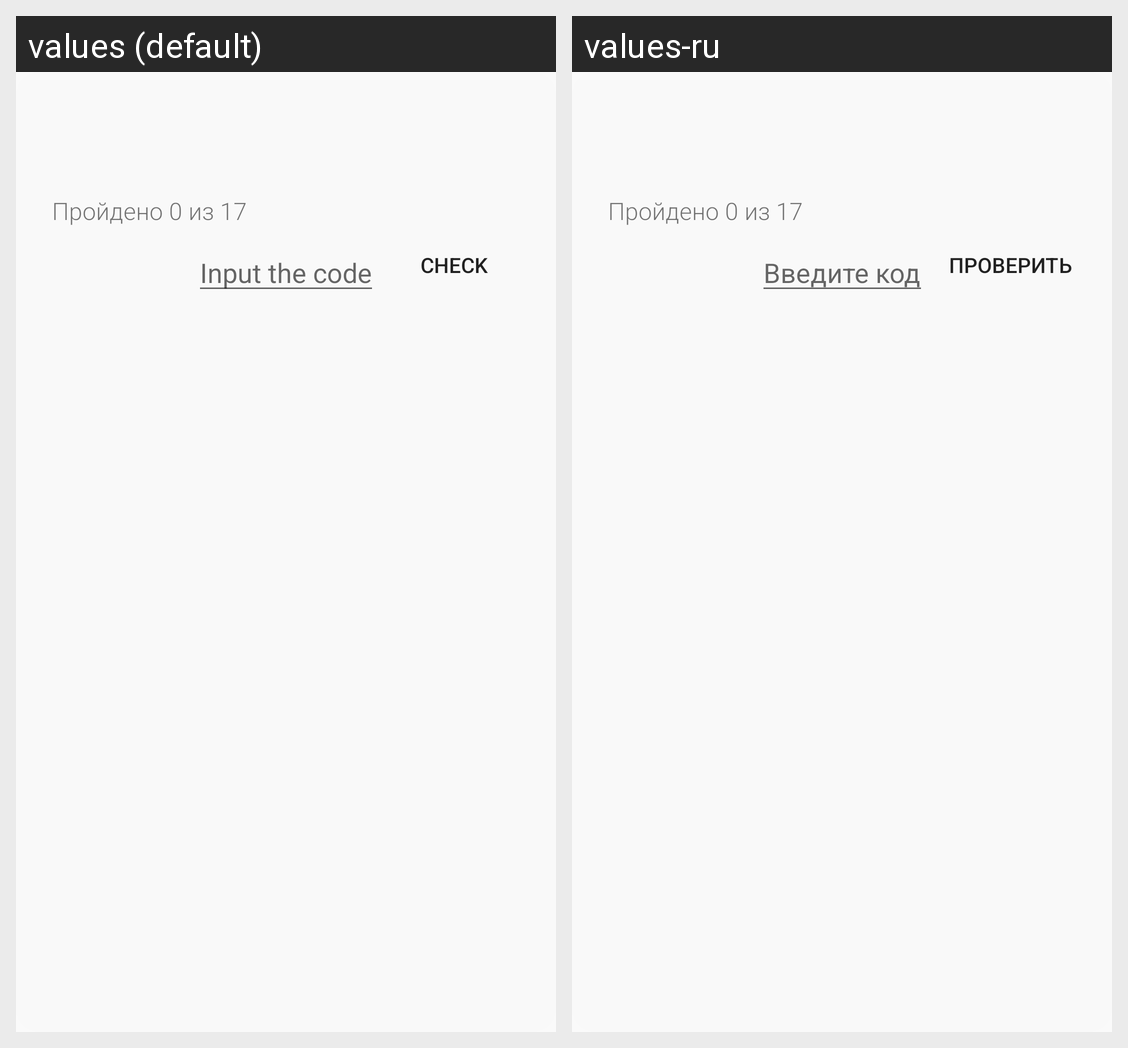

The same Android screen rendered under two of its app's locales, left to right. List the strings drawn on it with the default value and each locale's translation.
Android screen res/layout/quest_bottom_sheet.xml rendered under 2 locales, left to right: values (default), values-ru. Device: Nexus 5 (rendered at 1080×1920; each locale shown at half size, 540×960, under a caption strip naming it); theme AppTheme.
Strings drawn on this screen, with the default value and each locale's value (text and hints the layout hard-codes, and strings that could not be matched under every locale, appear in the picture but are not listed):

enter_the_code
  values: Input the code
  values-ru: Введите код

check_the_code
  values: Check
  values-ru: Проверить
